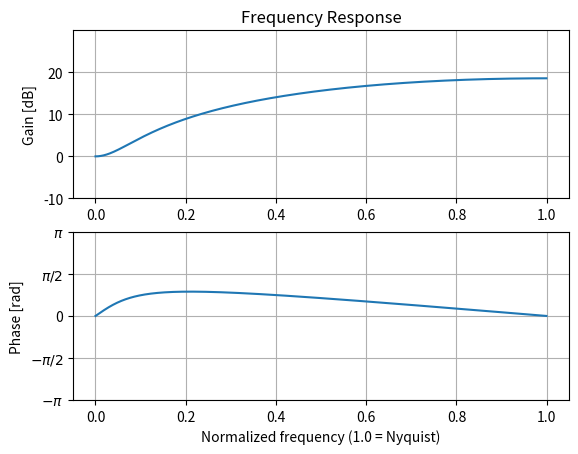

Generate this figure with matplotlib:
import numpy as np
from scipy import signal


# sos = signal.ellip(15, 0.5, 60, (0.2, 0.4), btype='bandpass', output='sos')

sos = [[0.857, -0.857, 0, 1, -0.714, 0]]
sos = [[0.950, -0.750, 0, 1, -0.000, 0]]
sos = [[4.750, -3.750, 0, 1, 0.000, 0]]


w, h = signal.sosfreqz(sos, worN=1500)


import matplotlib.pyplot as plt
plt.subplot(2, 1, 1)
db = 20*np.log10(np.maximum(np.abs(h), 1e-5))
plt.plot(w/np.pi, db)
# plt.plot(np.log10(w/np.pi), db)
plt.ylim(-10, 30)
plt.grid(True)
plt.yticks([-10, 0, 10, 20])
plt.ylabel('Gain [dB]')
plt.title('Frequency Response')
plt.subplot(2, 1, 2)
plt.plot(w/np.pi, np.angle(h))
plt.grid(True)
plt.yticks([-np.pi, -0.5*np.pi, 0, 0.5*np.pi, np.pi], [r'$-\pi$', r'$-\pi/2$', '0', r'$\pi/2$', r'$\pi$'])
plt.ylabel('Phase [rad]')
plt.xlabel('Normalized frequency (1.0 = Nyquist)')
plt.show()